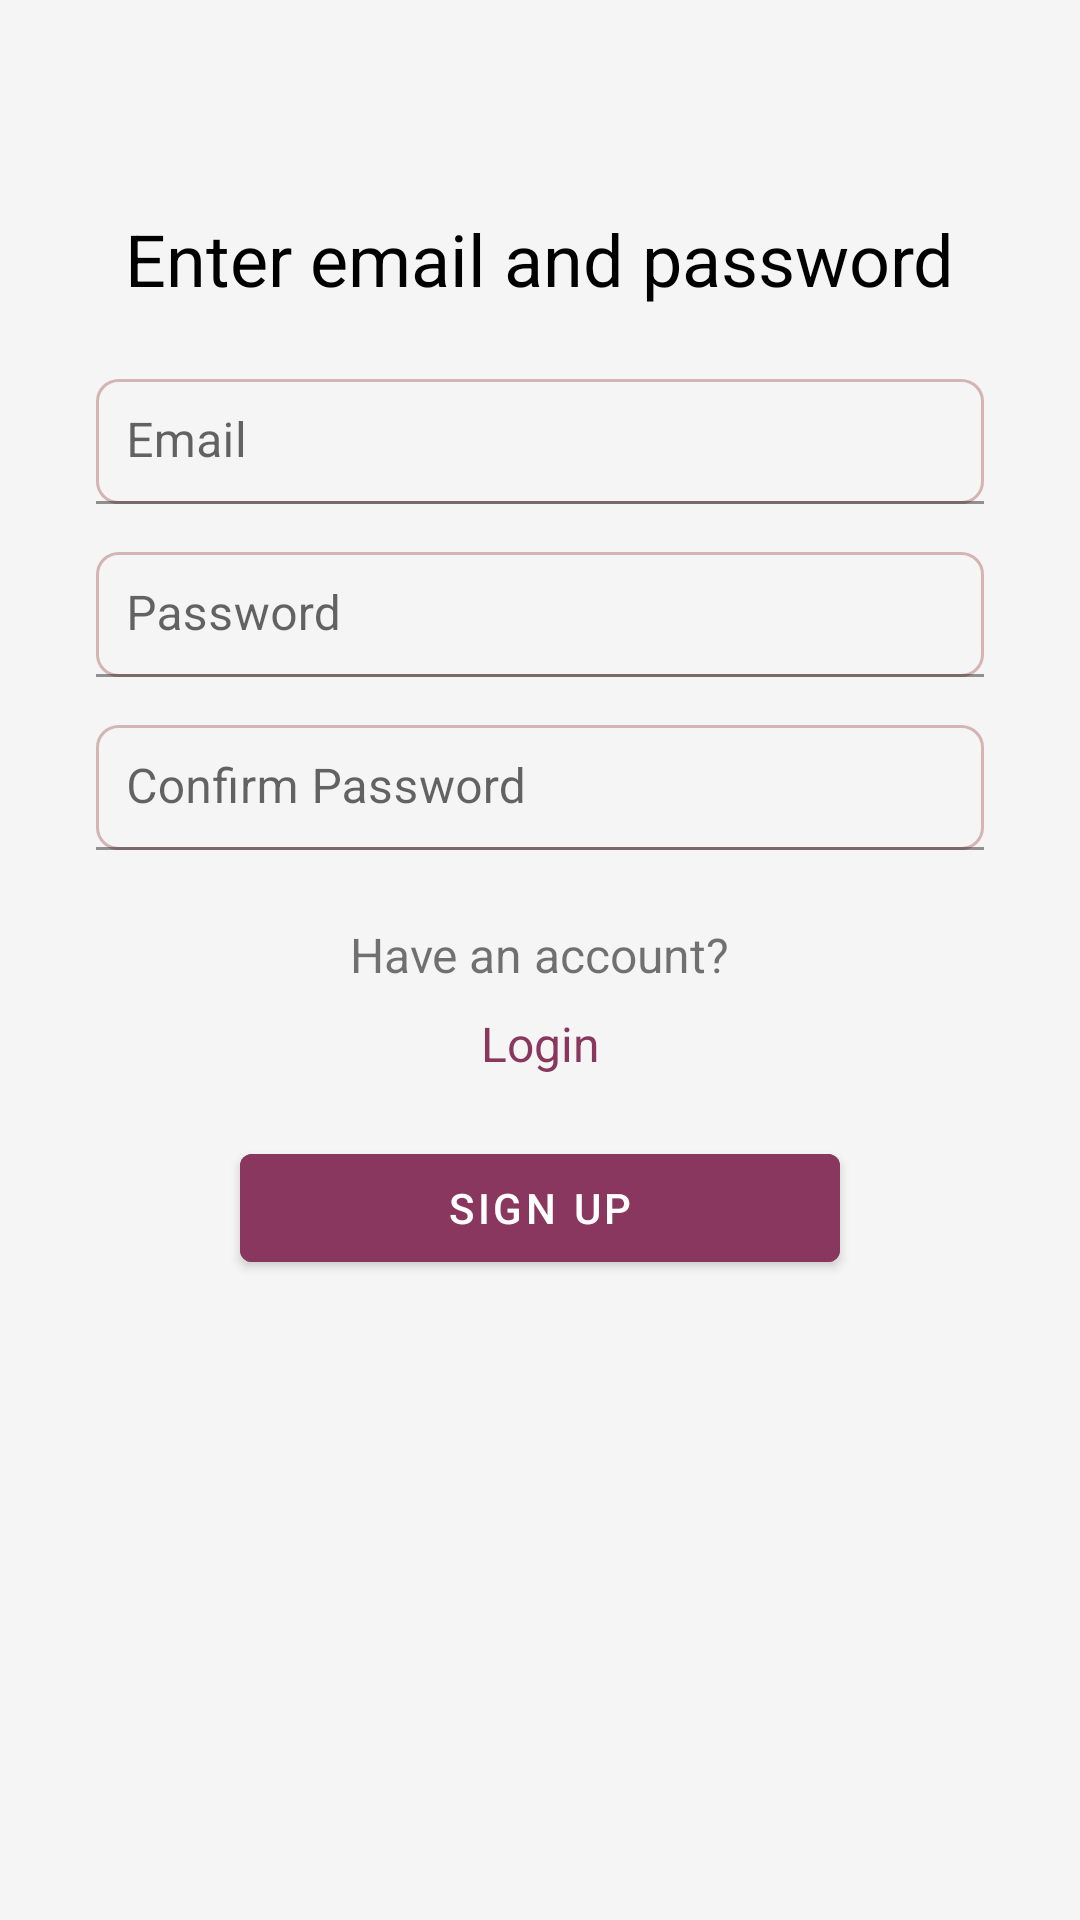

The Android layout XML behind this screen, and the referenced resources:
<!-- AndroidManifest.xml: application theme AppTheme -->
<!-- res/layout/activity_signup.xml -->
<?xml version="1.0" encoding="utf-8"?>
<androidx.constraintlayout.widget.ConstraintLayout xmlns:android="http://schemas.android.com/apk/res/android"
    xmlns:app="http://schemas.android.com/apk/res-auto"
    xmlns:tools="http://schemas.android.com/tools"
    android:layout_width="match_parent"
    android:layout_height="match_parent"
    android:background="#F5F5F5"
    tools:context=".Signup">

    <TextView
        android:id="@+id/textView6"
        android:layout_width="wrap_content"
        android:layout_height="wrap_content"
        android:text="Enter email and password"
        android:textSize="24sp"
        android:textColor="#000000"
        app:layout_constraintEnd_toEndOf="parent"
        app:layout_constraintStart_toStartOf="parent"
        app:layout_constraintTop_toTopOf="parent"
        android:layout_marginTop="70dp"/>

    <com.google.android.material.textfield.TextInputLayout
        android:id="@+id/emailTextInputLayout"
        android:layout_width="0dp"
        android:layout_height="wrap_content"
        android:layout_marginStart="32dp"
        android:layout_marginTop="24dp"
        android:layout_marginEnd="32dp"
        app:layout_constraintEnd_toEndOf="parent"
        app:layout_constraintStart_toStartOf="parent"
        app:layout_constraintTop_toBottomOf="@+id/textView6">

        <com.google.android.material.textfield.TextInputEditText
            android:id="@+id/editText4"
            android:layout_width="match_parent"
            android:layout_height="wrap_content"
            android:hint="Email"
            android:padding="10dp"
            android:background="@drawable/edit_text_bg"
            android:inputType="textEmailAddress" />

    </com.google.android.material.textfield.TextInputLayout>

    <com.google.android.material.textfield.TextInputLayout
        android:id="@+id/passwordTextInputLayout"
        android:layout_width="0dp"
        android:layout_height="wrap_content"
        android:layout_marginStart="32dp"
        android:layout_marginTop="16dp"
        android:layout_marginEnd="32dp"
        app:layout_constraintEnd_toEndOf="parent"
        app:layout_constraintStart_toStartOf="parent"
        app:layout_constraintTop_toBottomOf="@+id/emailTextInputLayout">

        <com.google.android.material.textfield.TextInputEditText
            android:id="@+id/editText8"
            android:layout_width="match_parent"
            android:layout_height="wrap_content"
            android:padding="10dp"
            android:background="@drawable/edit_text_bg"

            android:hint="Password"
            android:inputType="textPassword" />

    </com.google.android.material.textfield.TextInputLayout>

    <com.google.android.material.textfield.TextInputLayout
        android:id="@+id/confirmPasswordTextInputLayout"
        android:layout_width="0dp"
        android:layout_height="wrap_content"
        android:layout_marginStart="32dp"
        android:layout_marginTop="16dp"
        android:layout_marginEnd="32dp"
        app:layout_constraintEnd_toEndOf="parent"
        app:layout_constraintStart_toStartOf="parent"
        app:layout_constraintTop_toBottomOf="@+id/passwordTextInputLayout">

        <com.google.android.material.textfield.TextInputEditText
            android:id="@+id/editText9"
            android:layout_width="match_parent"
            android:layout_height="wrap_content"
            android:padding="10dp"
            android:background="@drawable/edit_text_bg"
            android:hint="Confirm Password"
            android:inputType="textPassword" />

    </com.google.android.material.textfield.TextInputLayout>

    <TextView
        android:id="@+id/textView9"
        android:layout_width="wrap_content"
        android:layout_height="wrap_content"
        android:layout_marginTop="24dp"
        android:text="Have an account?"
        android:textSize="16sp"
        app:layout_constraintEnd_toEndOf="parent"
        app:layout_constraintStart_toStartOf="parent"
        app:layout_constraintTop_toBottomOf="@+id/confirmPasswordTextInputLayout" />

    <TextView
        android:id="@+id/textView_login"
        android:layout_width="wrap_content"
        android:layout_height="wrap_content"
        android:layout_marginTop="8dp"
        android:text="Login"
        android:textColor="@color/colorPrimary"
        android:textSize="16sp"
        app:layout_constraintEnd_toEndOf="parent"
        app:layout_constraintStart_toStartOf="parent"
        app:layout_constraintTop_toBottomOf="@+id/textView9" />

    <com.google.android.material.button.MaterialButton
        android:id="@+id/button_next_signupep"
        android:layout_width="200dp"
        android:layout_height="wrap_content"
        android:layout_marginTop="20dp"
        android:backgroundTint="@color/colorPrimary"
        android:text="Sign Up"
        android:textColor="@android:color/white"
        app:layout_constraintEnd_toEndOf="parent"
        app:layout_constraintHorizontal_bias="0.5"
        app:layout_constraintStart_toStartOf="parent"
        app:layout_constraintTop_toBottomOf="@+id/textView_login" />

</androidx.constraintlayout.widget.ConstraintLayout>
<!-- resources referenced by this layout -->
<resources>
  <color name="colorPrimary">#89375F</color>
  <!-- drawable edit_text_bg (drawable) -->
  <?xml version="1.0" encoding="utf-8"?>
  <shape
      xmlns:android="http://schemas.android.com/apk/res/android"
      android:shape="rectangle">
      <solid
          android:color="@android:color/transparent"/>
  
      <corners
          android:radius="7dp"/>
      <stroke
          android:color="#D5B4B4"
          android:width="1dp"/>
  </shape>
  <style name="AppTheme" parent="Theme.MaterialComponents.Light.NoActionBar">
  
      
          <item name="colorPrimary">@color/colorPrimary</item>
          <item name="colorPrimaryDark">@color/colorPrimaryDark</item>
          <item name="colorAccent">@color/colorAccent</item>
      </style>
  <color name="colorPrimaryDark">#CE5959</color>
  <color name="colorAccent">#BACDDB</color>
</resources>
